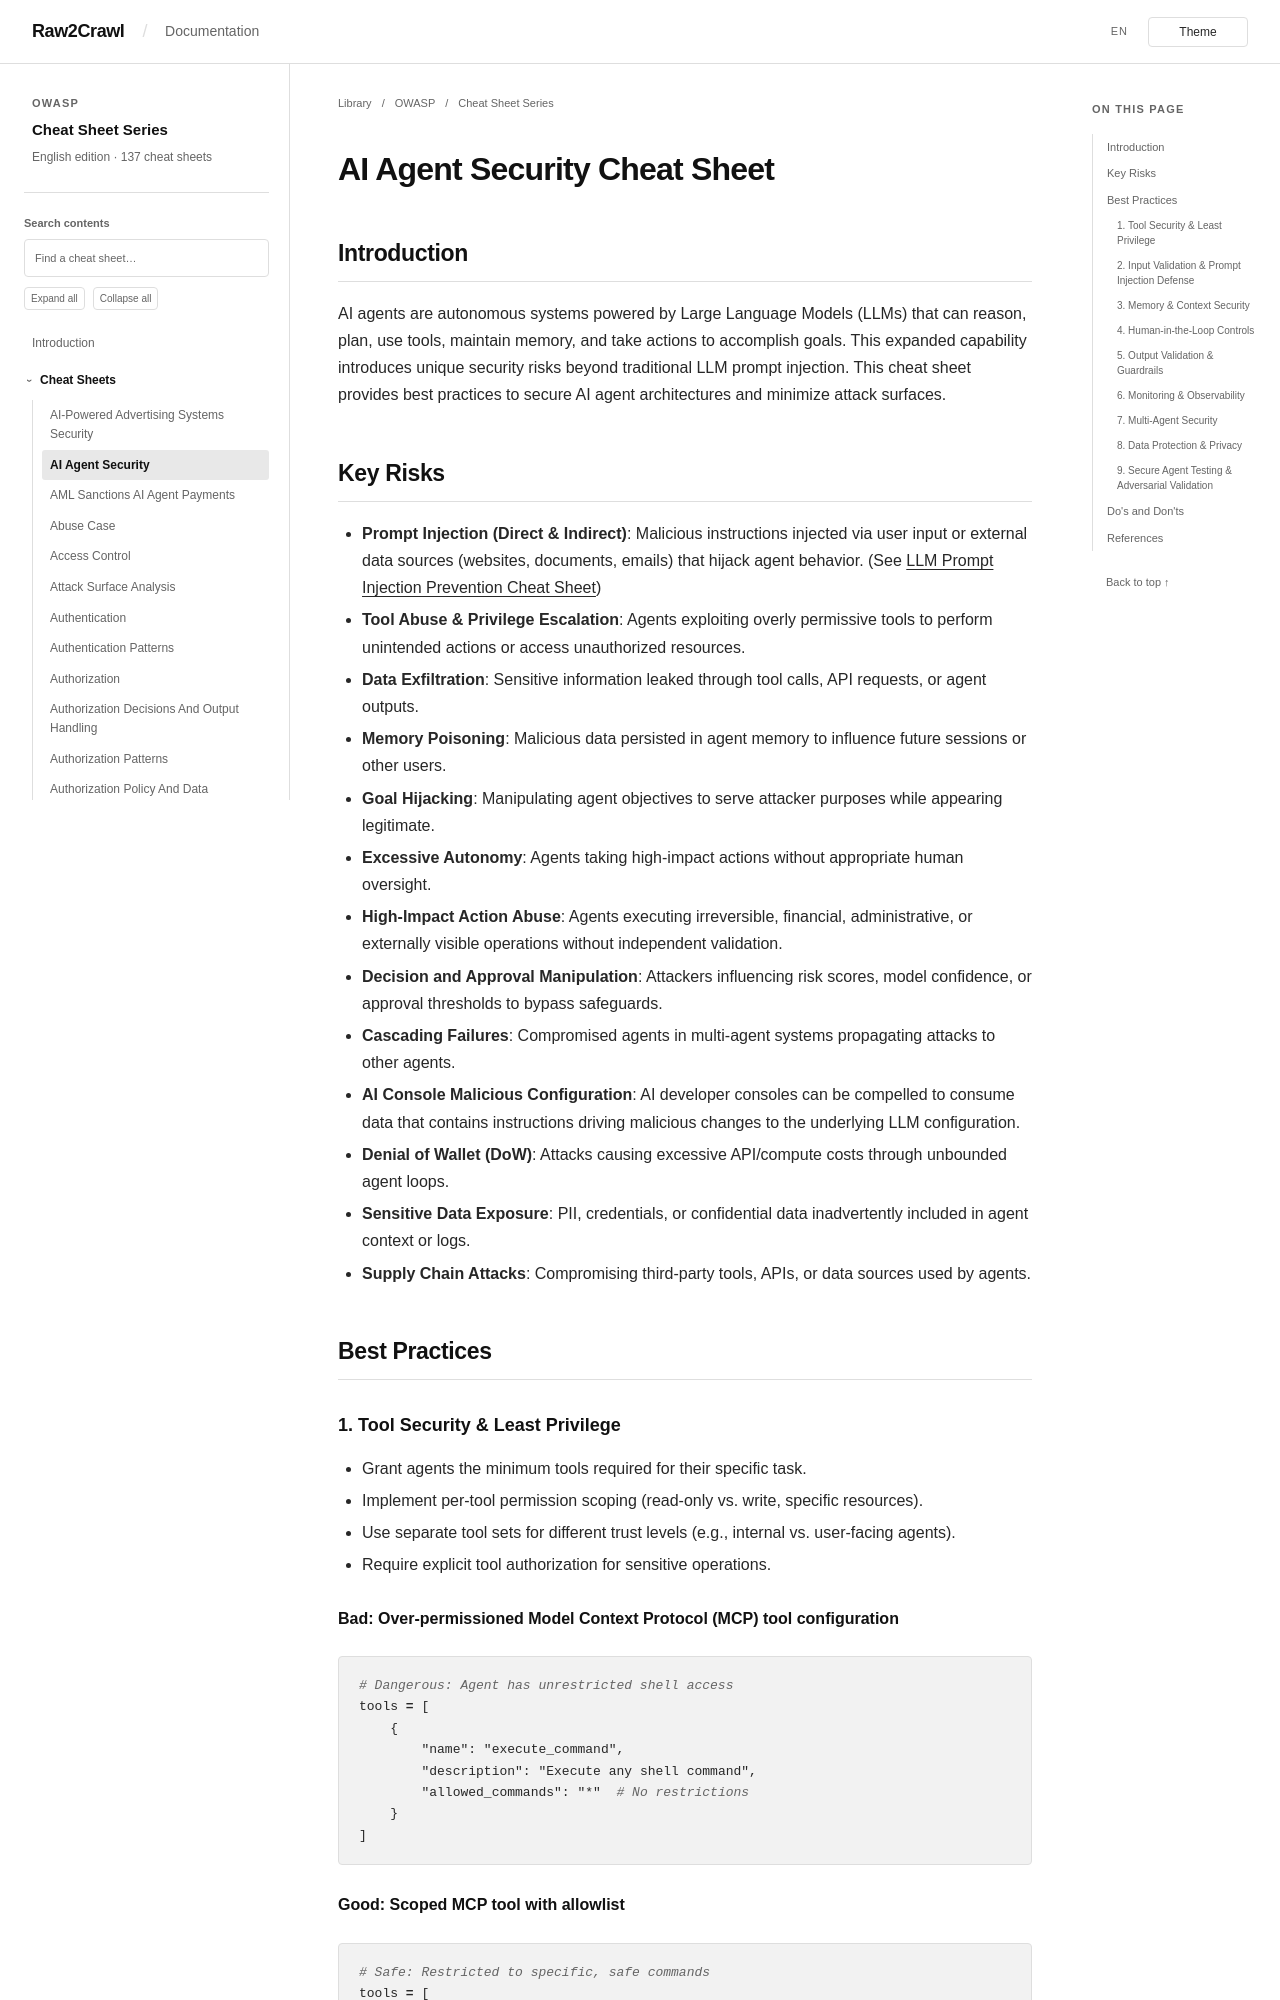

repository: Raw2Crawl/Raw2Crawl.github.io · page: en/OWASP/CheatSheetSeries/cheatsheets/AI_Agent_Security_Cheat_Sheet.html · generator: mkdocs

# AI Agent Security Cheat Sheet

## Introduction

AI agents are autonomous systems powered by Large Language Models (LLMs) that can reason, plan, use tools, maintain memory, and take actions to accomplish goals. This expanded capability introduces unique security risks beyond traditional LLM prompt injection. This cheat sheet provides best practices to secure AI agent architectures and minimize attack surfaces.

## Key Risks

- **Prompt Injection (Direct & Indirect)**: Malicious instructions injected via user input or external data sources (websites, documents, emails) that hijack agent behavior. (See [LLM Prompt Injection Prevention Cheat Sheet](LLM_Prompt_Injection_Prevention_Cheat_Sheet.md))
- **Tool Abuse & Privilege Escalation**: Agents exploiting overly permissive tools to perform unintended actions or access unauthorized resources.
- **Data Exfiltration**: Sensitive information leaked through tool calls, API requests, or agent outputs.
- **Memory Poisoning**: Malicious data persisted in agent memory to influence future sessions or other users.
- **Goal Hijacking**: Manipulating agent objectives to serve attacker purposes while appearing legitimate.
- **Excessive Autonomy**: Agents taking high-impact actions without appropriate human oversight.
- **High-Impact Action Abuse**: Agents executing irreversible, financial, administrative, or externally visible operations without independent validation.
- **Decision and Approval Manipulation**: Attackers influencing risk scores, model confidence, or approval thresholds to bypass safeguards.
- **Cascading Failures**: Compromised agents in multi-agent systems propagating attacks to other agents.
- **AI Console Malicious Configuration**: AI developer consoles can be compelled to consume data that contains instructions driving malicious changes to the underlying LLM configuration.
- **Denial of Wallet (DoW)**: Attacks causing excessive API/compute costs through unbounded agent loops.
- **Sensitive Data Exposure**: PII, credentials, or confidential data inadvertently included in agent context or logs.
- **Supply Chain Attacks**: Compromising third-party tools, APIs, or data sources used by agents.

## Best Practices

### 1. Tool Security & Least Privilege

- Grant agents the minimum tools required for their specific task.
- Implement per-tool permission scoping (read-only vs. write, specific resources).
- Use separate tool sets for different trust levels (e.g., internal vs. user-facing agents).
- Require explicit tool authorization for sensitive operations.

#### Bad: Over-permissioned Model Context Protocol (MCP) tool configuration

```python
# Dangerous: Agent has unrestricted shell access
tools = [
    {
        "name": "execute_command",
        "description": "Execute any shell command",
        "allowed_commands": "*"  # No restrictions
    }
]
```

#### Good: Scoped MCP tool with allowlist

```python
# Safe: Restricted to specific, safe commands
tools = [
    {
        "name": "file_reader",
        "description": "Read files from the reports directory",
        "allowed_paths": ["/app/reports/*"],
        "allowed_operations": ["read"],
        "blocked_patterns": ["*.env", "*.key", "*.pem", "*secret*"]
    }
]
```
